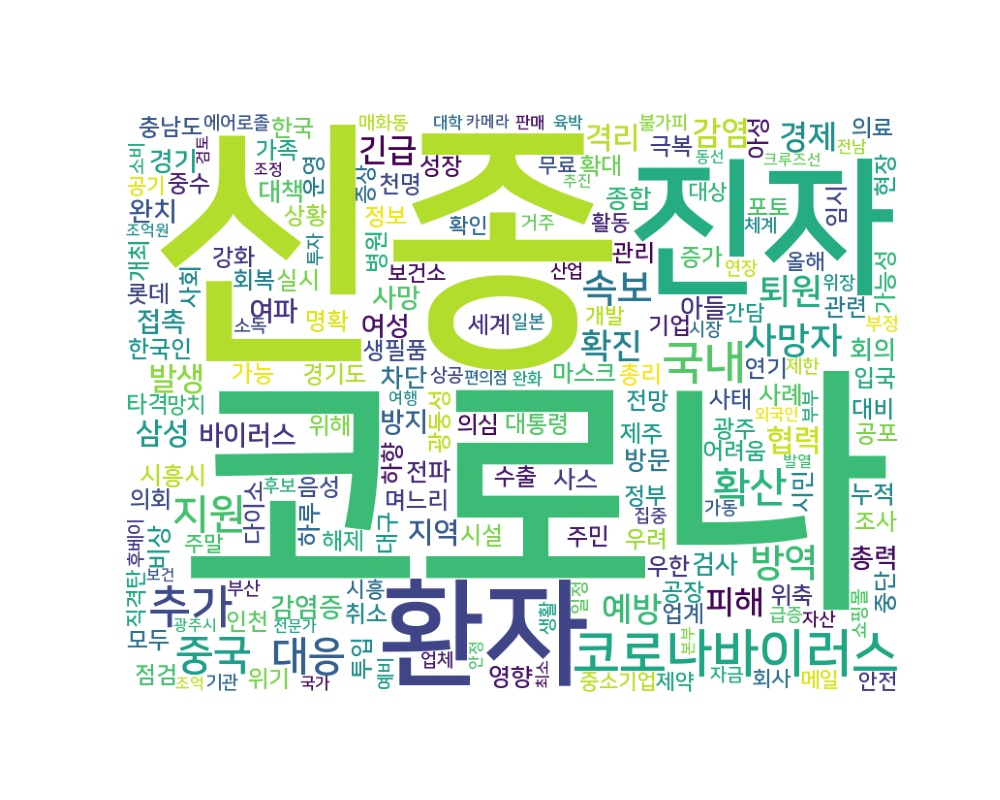

Data behind this chart, as committed beside it:
word, count
코로나, 4723
신종, 4709
진자, 703
환자, 647
코로나바이러스, 585
추가, 452
국내, 448
중국, 371
지원, 360
확산, 352
대응, 346
속보, 305
방역, 287
사망자, 255
퇴원, 244
확진, 237
예방, 230
경제, 220
긴급, 217
피해, 214
감염, 210
발생, 201
협력, 191
격리, 185
삼성, 185
지역, 170
여파, 146
바이러스, 144
접촉, 142
방지, 141
총력, 130
사망, 129
감염증, 129
경기, 129
여성, 129
완치, 127
회의, 122
차단, 118
검사, 117
종합, 113
방문, 109
대책, 109
아들, 109
하루, 103
전파, 101
사례, 101
비상, 97
영향, 96
사스, 96
누적, 95
시흥시, 95
세계, 90
점검, 88
한국, 87
의심, 86
우려, 84
전망, 82
경기도, 82
강화, 81
실시, 81
... 2,917 more rows
